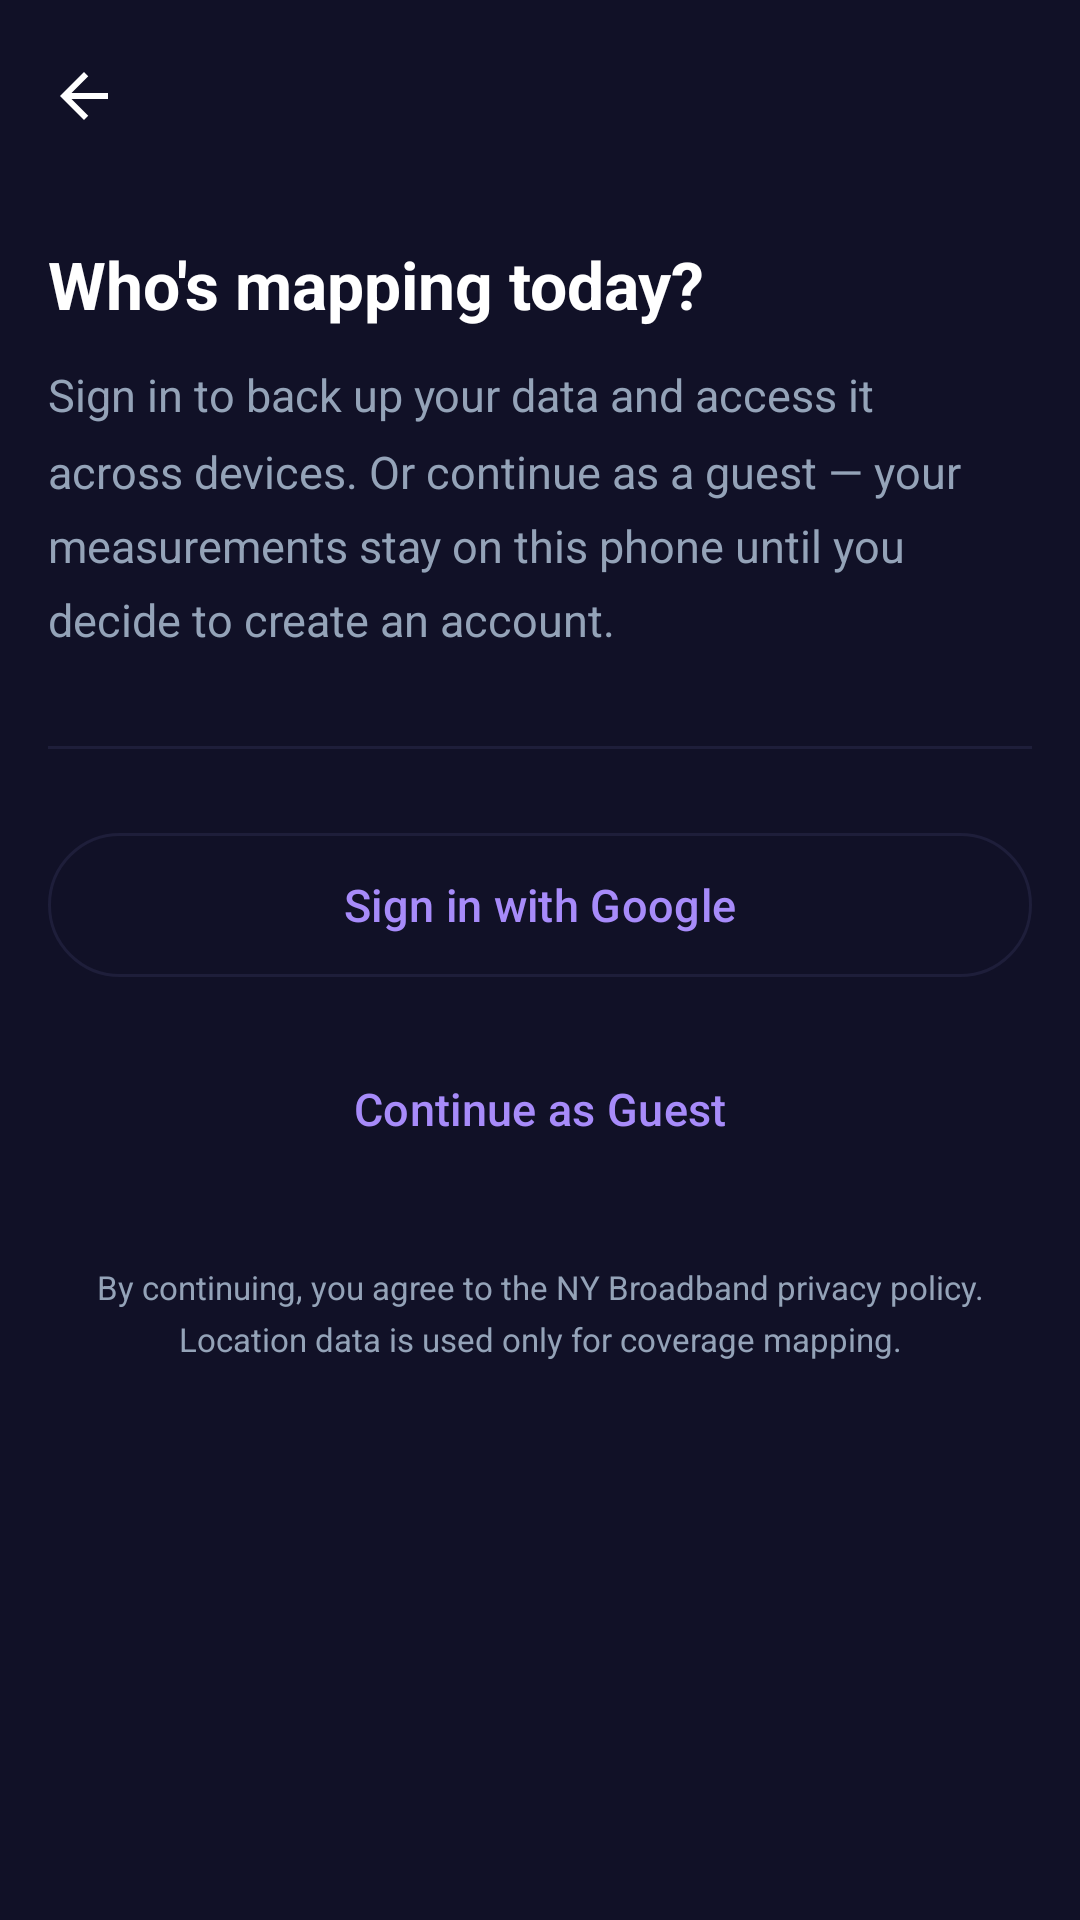

The Android layout XML behind this screen, and the referenced resources:
<!-- AndroidManifest.xml: application theme Theme.NYBroadband -->
<!-- res/layout/fragment_sign_in.xml -->
<?xml version="1.0" encoding="utf-8"?>
<LinearLayout
    xmlns:android="http://schemas.android.com/apk/res/android"
    xmlns:app="http://schemas.android.com/apk/res-auto"
    android:layout_width="match_parent"
    android:layout_height="match_parent"
    android:orientation="vertical"
    android:background="?attr/colorSurface">

    
    <com.google.android.material.appbar.MaterialToolbar
        android:id="@+id/toolbar"
        android:layout_width="match_parent"
        android:layout_height="?attr/actionBarSize"
        app:navigationIcon="@drawable/ic_arrow_back"
        app:titleTextColor="?attr/colorOnSurface" />

    
    <androidx.core.widget.NestedScrollView
        android:layout_width="match_parent"
        android:layout_height="0dp"
        android:layout_weight="1"
        android:fillViewport="true">

        <LinearLayout
            android:layout_width="match_parent"
            android:layout_height="wrap_content"
            android:orientation="vertical"
            android:padding="@dimen/screen_margin"
            android:paddingTop="24dp">

            <TextView
                android:id="@+id/tvTitle"
                android:layout_width="match_parent"
                android:layout_height="wrap_content"
                android:text="@string/onboarding_signin_title"
                android:textSize="@dimen/text_headline_large"
                android:textStyle="bold"
                android:textColor="?attr/colorOnSurface"
                android:lineSpacingMultiplier="1.15" />

            <TextView
                android:id="@+id/tvBody"
                android:layout_width="match_parent"
                android:layout_height="wrap_content"
                android:layout_marginTop="12dp"
                android:text="@string/onboarding_signin_body"
                android:textSize="@dimen/text_body"
                android:textColor="?attr/colorOnSurfaceVariant"
                android:lineSpacingMultiplier="1.4" />

            
            <com.google.android.material.divider.MaterialDivider
                android:layout_width="match_parent"
                android:layout_height="wrap_content"
                android:layout_marginTop="32dp"
                android:layout_marginBottom="24dp" />

            
            <com.google.android.material.button.MaterialButton
                android:id="@+id/btnSignInGoogle"
                android:layout_width="match_parent"
                android:layout_height="@dimen/button_height_large"
                android:text="@string/onboarding_signin_google"
                android:textSize="15sp"
                style="@style/Widget.Material3.Button.OutlinedButton" />

            
            <com.google.android.material.button.MaterialButton
                android:id="@+id/btnGuest"
                android:layout_width="match_parent"
                android:layout_height="@dimen/button_height_large"
                android:layout_marginTop="12dp"
                android:text="@string/onboarding_signin_guest"
                android:textSize="15sp"
                style="@style/Widget.Material3.Button.TextButton" />

            
            <TextView
                android:id="@+id/tvTerms"
                android:layout_width="match_parent"
                android:layout_height="wrap_content"
                android:layout_marginTop="24dp"
                android:text="@string/onboarding_signin_terms"
                android:textSize="@dimen/text_caption"
                android:textColor="?attr/colorOnSurfaceVariant"
                android:gravity="center"
                android:lineSpacingMultiplier="1.3" />

        </LinearLayout>
    </androidx.core.widget.NestedScrollView>

</LinearLayout>
<!-- resources referenced by this layout -->
<resources>
  <dimen name="button_height_large">56dp</dimen>
  <dimen name="screen_margin">16dp</dimen>
  <dimen name="text_body">15sp</dimen>
  <dimen name="text_caption">11sp</dimen>
  <dimen name="text_headline_large">22sp</dimen>
  <!-- drawable ic_arrow_back (drawable) -->
  <?xml version="1.0" encoding="utf-8"?>
  <vector xmlns:android="http://schemas.android.com/apk/res/android"
      android:width="24dp"
      android:height="24dp"
      android:viewportWidth="24"
      android:viewportHeight="24"
      android:tint="?attr/colorOnSurface">
      <path
          android:fillColor="@android:color/white"
          android:pathData="M20,11H7.83l5.59,-5.59L12,4l-8,8 8,8 1.41,-1.41L7.83,13H20v-2z" />
  </vector>
  <string name="onboarding_signin_body">Sign in to back up your data and access it across
          devices. Or continue as a guest — your measurements stay on this phone until
          you decide to create an account.</string>
  <string name="onboarding_signin_google">Sign in with Google</string>
  <string name="onboarding_signin_guest">Continue as Guest</string>
  <string name="onboarding_signin_terms">By continuing, you agree to the NY Broadband
          privacy policy. Location data is used only for coverage mapping.</string>
  <string name="onboarding_signin_title">Who\'s mapping today?</string>
  <style name="Theme.NYBroadband" parent="Theme.Material3.Dark.NoActionBar">
          
          <item name="colorPrimary">@color/ds_accent</item>
          <item name="colorOnPrimary">@color/white</item>
          <item name="colorPrimaryContainer">@color/ds_surface_2</item>
          <item name="colorOnPrimaryContainer">@color/ds_accent</item>
  
          <item name="colorSecondary">@color/ds_accent_blue</item>
          <item name="colorOnSecondary">@color/white</item>
  
          
          <item name="colorSurface">@color/ds_surface_1</item>
          <item name="colorOnSurface">@color/ds_text_primary</item>
          <item name="colorSurfaceVariant">@color/ds_surface_2</item>
          <item name="colorOnSurfaceVariant">@color/ds_text_secondary</item>
          <item name="colorOutline">@color/ds_divider</item>
          <item name="colorOutlineVariant">@color/ds_divider</item>
  
          
          <item name="colorError">@color/ds_error</item>
          <item name="colorOnError">@color/white</item>
  
          
          <item name="android:statusBarColor">@android:color/transparent</item>
          <item name="android:windowLightStatusBar">false</item>
          <item name="android:navigationBarColor">@color/ds_bg</item>
      </style>
  <color name="ds_accent">#A78BFA</color>
  <color name="white">#FFFFFF</color>
  <color name="ds_surface_2">#1A1A30</color>
  <color name="ds_accent_blue">#60A5FA</color>
  <color name="ds_surface_1">#111127</color>
  <color name="ds_text_primary">#FFFFFF</color>
  <color name="ds_text_secondary">#94A3B8</color>
  <color name="ds_divider">#1E1E3A</color>
  <color name="ds_error">#EF4444</color>
  <color name="ds_bg">#0A0A14</color>
</resources>
